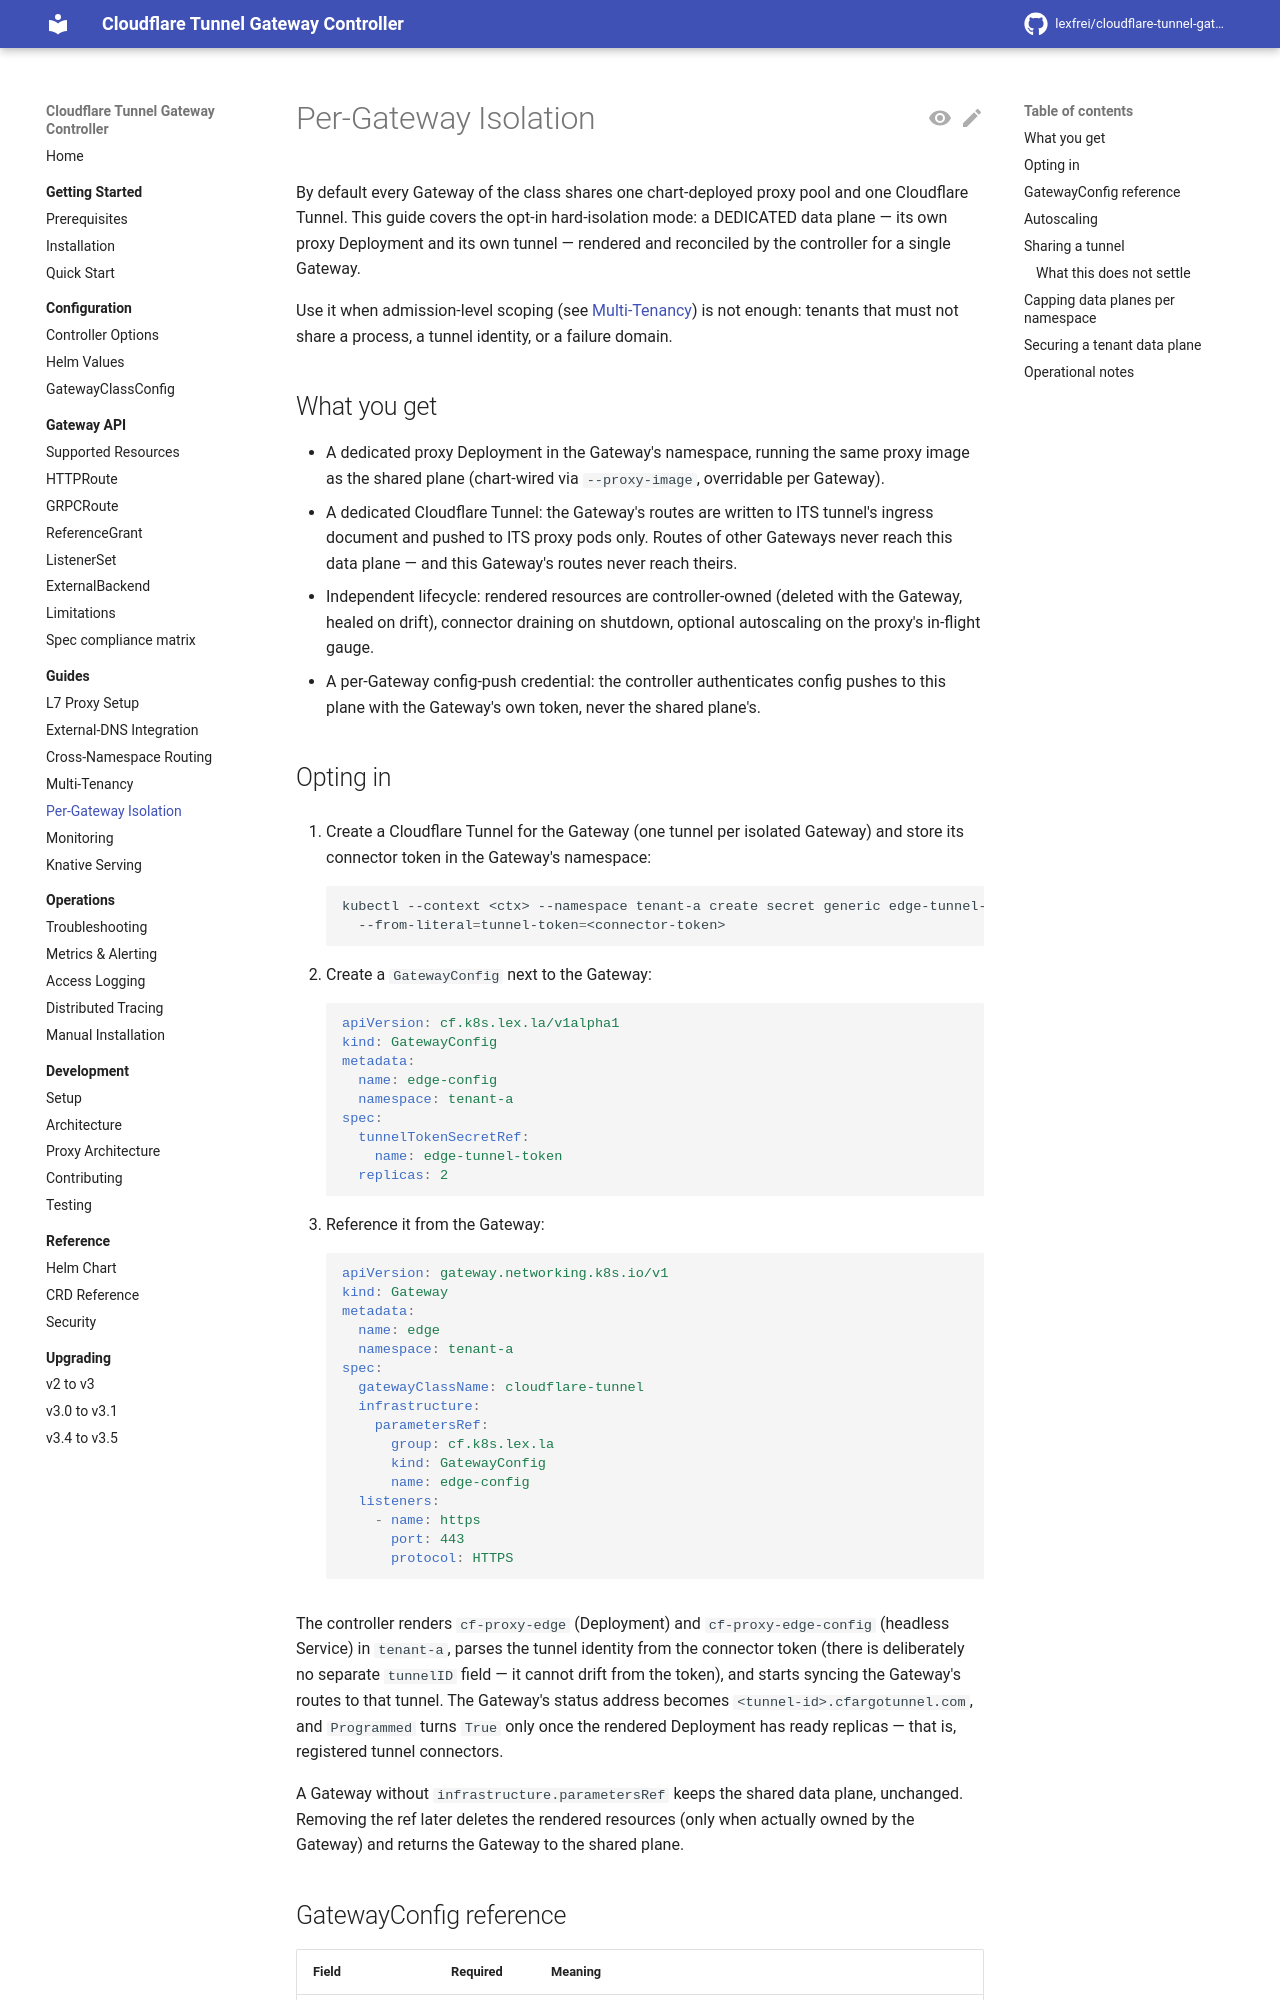

repository: lexfrei/cloudflare-tunnel-gateway-controller · page: 3.5.0/guides/per-gateway-isolation/index.html · generator: mkdocs

# Per-Gateway Isolation

By default every Gateway of the class shares one chart-deployed proxy pool and one Cloudflare Tunnel. This guide covers the opt-in hard-isolation mode: a DEDICATED data plane — its own proxy Deployment and its own tunnel — rendered and reconciled by the controller for a single Gateway.

Use it when admission-level scoping (see [Multi-Tenancy](multi-tenancy.md)) is not enough: tenants that must not share a process, a tunnel identity, or a failure domain.

## What you get

- A dedicated proxy Deployment in the Gateway's namespace, running the same proxy image as the shared plane (chart-wired via `--proxy-image`, overridable per Gateway).
- A dedicated Cloudflare Tunnel: the Gateway's routes are written to ITS tunnel's ingress document and pushed to ITS proxy pods only. Routes of other Gateways never reach this data plane — and this Gateway's routes never reach theirs.
- Independent lifecycle: rendered resources are controller-owned (deleted with the Gateway, healed on drift), connector draining on shutdown, optional autoscaling on the proxy's in-flight gauge.
- A per-Gateway config-push credential: the controller authenticates config pushes to this plane with the Gateway's own token, never the shared plane's.

## Opting in

1. Create a Cloudflare Tunnel for the Gateway (one tunnel per isolated Gateway) and store its connector token in the Gateway's namespace:

    ```bash
    kubectl --context <ctx> --namespace tenant-a create secret generic edge-tunnel-token \
      --from-literal=tunnel-token=<connector-token>
    ```

2. Create a `GatewayConfig` next to the Gateway:

    ```yaml
    apiVersion: cf.k8s.lex.la/v1alpha1
    kind: GatewayConfig
    metadata:
      name: edge-config
      namespace: tenant-a
    spec:
      tunnelTokenSecretRef:
        name: edge-tunnel-token
      replicas: 2
    ```

3. Reference it from the Gateway:

    ```yaml
    apiVersion: gateway.networking.k8s.io/v1
    kind: Gateway
    metadata:
      name: edge
      namespace: tenant-a
    spec:
      gatewayClassName: cloudflare-tunnel
      infrastructure:
        parametersRef:
          group: cf.k8s.lex.la
          kind: GatewayConfig
          name: edge-config
      listeners:
        - name: https
          port: 443
          protocol: HTTPS
    ```

The controller renders `cf-proxy-edge` (Deployment) and `cf-proxy-edge-config` (headless Service) in `tenant-a`, parses the tunnel identity from the connector token (there is deliberately no separate `tunnelID` field — it cannot drift from the token), checks with Cloudflare that the token really holds that tunnel (see [Proving a tunnel claim](#proving-a-tunnel-claim)), and starts syncing the Gateway's routes to that tunnel. The Gateway's status address becomes `<tunnel-id>.cfargotunnel.com`, and `Programmed` turns `True` only once the rendered Deployment has ready replicas — that is, registered tunnel connectors.

A Gateway without `infrastructure.parametersRef` keeps the shared data plane, unchanged, unless its class sets a default GatewayConfig (see the next section). Removing the ref later deletes the rendered resources (only when actually owned by the Gateway) and returns the Gateway to the shared plane; under a class default it moves to the default GatewayConfig's plane instead.

## A dedicated plane for every Gateway of the class

An operator can make a dedicated data plane the default for a whole class instead of waiting for each Gateway to opt in. Set `perGatewayDataPlanes.defaultGatewayConfigName` on the cluster-scoped `GatewayClassConfig` (chart value `gatewayClassConfig.perGatewayDataPlanes.defaultGatewayConfigName`):

```yaml
apiVersion: cf.k8s.lex.la/v1alpha1
kind: GatewayClassConfig
metadata:
  name: cloudflare-tunnel-config
spec:
  tunnelID: "550e8400-e29b-41d4-a716-446655440000"
  cloudflareCredentialsSecretRef:
    name: cloudflare-credentials
  perGatewayDataPlanes:
    defaultGatewayConfigName: edge-config
```

Every Gateway of the class without its own `infrastructure.parametersRef` is then configured as if it referenced `GatewayConfig/edge-config` in its own namespace. The connector token stays in the tenant's namespace and decides the tunnel, so Gateways of one namespace share that namespace's tunnel unless one of them names its own GatewayConfig. The controller never creates tunnels; each namespace brings its token as in [Opting in](#opting-in).

A Gateway whose namespace has no GatewayConfig of that name is refused with `Accepted=False`, reason `InvalidParameters`, and a message naming the missing GatewayConfig and its namespace. It does not fall back to the shared plane: the operator asked for isolation, and serving the Gateway without it would hide the gap. Creating the GatewayConfig recovers the Gateway on its own.

A Gateway's own `parametersRef` replaces the default; the two GatewayConfigs are never merged. Everything else on this page applies to class-default Gateways unchanged: tunnel arbitration and `allowSharedTunnels`, the claim check, the data-plane cap, Programmed gating on the rendered Deployment, and the propagation of `spec.infrastructure` labels and annotations.

Turning the default on for a class that already serves Gateways moves every Gateway without its own ref off the shared plane at its next reconcile, and refuses those in namespaces that have no such GatewayConfig yet. Create the GatewayConfigs first. Turning it off removes the planes it gave and returns those Gateways to the shared plane. The chart's shared proxy keeps running either way; with every Gateway on a plane of its own it serves no routes.
